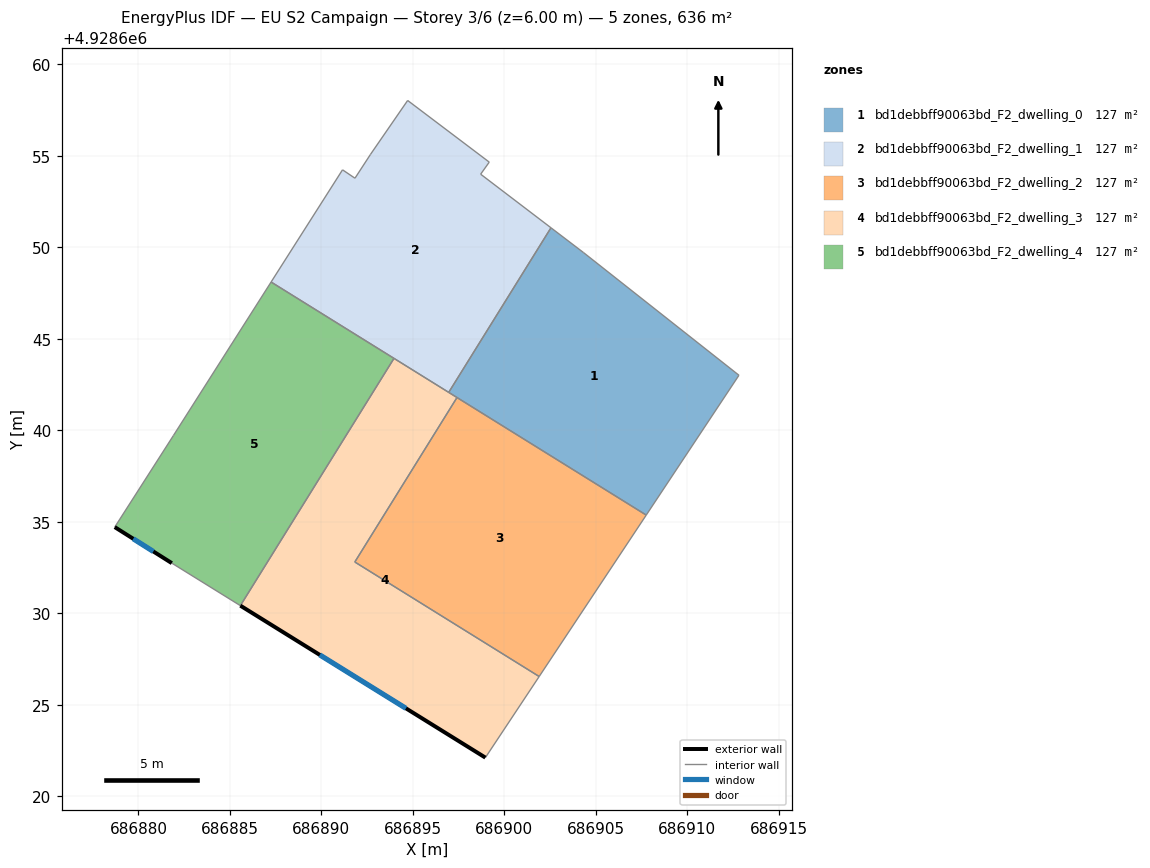
=== STOREY PLAN SPEC (per zone: floor XY polygon, exterior-wall plan segments, windows/doors) ===
zone 1: bd1debbff90063bd_F2_dwelling_0  (127.2 m²)
  floor: (686912.83, 4928643.01) (686907.76, 4928635.37) (686896.96, 4928642.07) (686902.55, 4928651.07) (686904.34, 4928649.71)
  interior walls: 6
zone 2: bd1debbff90063bd_F2_dwelling_1  (127.2 m²)
  floor: (686899.18, 4928654.66) (686898.71, 4928654.00) (686902.55, 4928651.07) (686896.96, 4928642.07) (686887.25, 4928648.11) (686891.16, 4928654.24) (686891.84, 4928653.78) (686892.68, 4928655.07) (686894.72, 4928658.03)
  interior walls: 10
zone 3: bd1debbff90063bd_F2_dwelling_2  (127.2 m²)
  floor: (686907.76, 4928635.37) (686901.91, 4928626.54) (686891.83, 4928632.80) (686897.41, 4928641.79)
  interior walls: 4
zone 4: bd1debbff90063bd_F2_dwelling_3  (127.2 m²)
  floor: (686897.41, 4928641.79) (686891.83, 4928632.80) (686901.91, 4928626.54) (686898.97, 4928622.11) (686885.57, 4928630.42) (686893.97, 4928643.93)
  exterior wall: (686885.57, 4928630.42) – (686898.97, 4928622.11)  [15.8 m]
    window: (686889.91, 4928627.72) – (686894.62, 4928624.80)  [5.8 m²]
  interior walls: 6
zone 5: bd1debbff90063bd_F2_dwelling_4  (127.2 m²)
  floor: (686893.97, 4928643.93) (686885.57, 4928630.42) (686881.83, 4928632.74) (686878.71, 4928634.71) (686881.92, 4928639.72) (686887.25, 4928648.11)
  exterior wall: (686878.71, 4928634.71) – (686881.83, 4928632.74)  [3.7 m]
    window: (686879.72, 4928634.07) – (686880.82, 4928633.38)  [1.4 m²]
  interior walls: 5

=== DERIVED (storey summary) ===
Building: EU S2 Campaign
Storey: 3 of 6  (floor level z = 6.00 m)
Storey gross floor area: 636.1 m²
Zones on this storey: 5
  - bd1debbff90063bd_F2_dwelling_0: floor 127.2 m²
  - bd1debbff90063bd_F2_dwelling_1: floor 127.2 m²
  - bd1debbff90063bd_F2_dwelling_2: floor 127.2 m²
  - bd1debbff90063bd_F2_dwelling_3: floor 127.2 m²; exterior wall 15.8 m (47.3 m²); 1 window(s) 5.8 m²; WWR 12.4%
  - bd1debbff90063bd_F2_dwelling_4: floor 127.2 m²; exterior wall 3.7 m (11.1 m²); 1 window(s) 1.4 m²; WWR 12.4%
Zone adjacency (shared interzone walls):
  - bd1debbff90063bd_F2_dwelling_0 ↔ bd1debbff90063bd_F2_dwelling_1
  - bd1debbff90063bd_F2_dwelling_0 ↔ bd1debbff90063bd_F2_dwelling_2
  - bd1debbff90063bd_F2_dwelling_0 ↔ bd1debbff90063bd_F2_dwelling_3
  - bd1debbff90063bd_F2_dwelling_1 ↔ bd1debbff90063bd_F2_dwelling_3
  - bd1debbff90063bd_F2_dwelling_1 ↔ bd1debbff90063bd_F2_dwelling_4
  - bd1debbff90063bd_F2_dwelling_2 ↔ bd1debbff90063bd_F2_dwelling_3
  - bd1debbff90063bd_F2_dwelling_3 ↔ bd1debbff90063bd_F2_dwelling_4